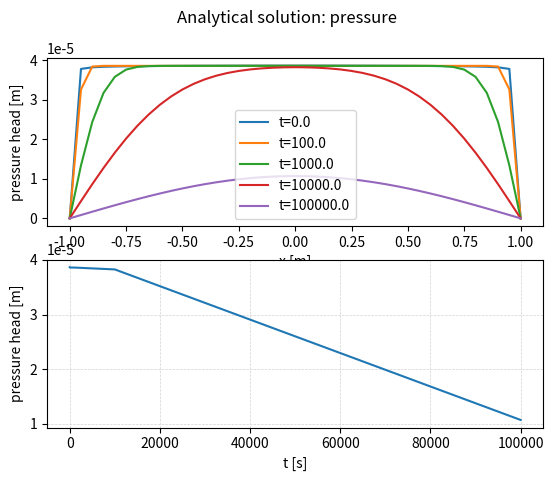
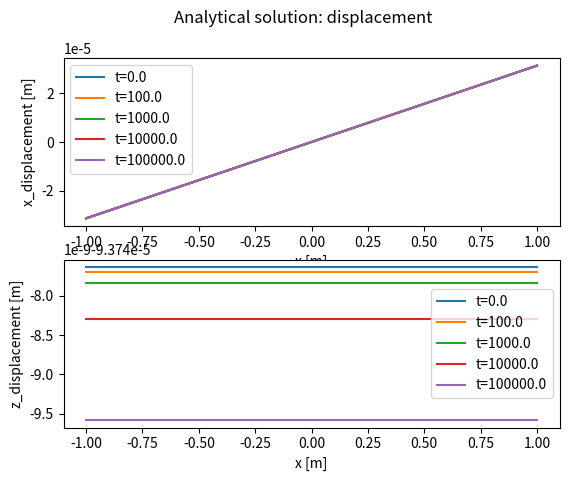

Generate these figures, in order, with matplotlib: (Note: this script raises an exception after producing the figures.)
import numpy as np

# MANDEL'S 2D TEST CASE
# analytical solution according to:
# - R. Liu. Discontinuous Galerkin Finite Element Solution for Poromechanics, Ph.D. thesis (2004)
# - http://www.it.uu.se/edu/course/homepage/projektTDB/ht15/project08/Project08_Report.pdf
# (both contains some errors)
#
# other references for the description of the problem:
# - A. Verruijt. Theory and problems of poroelasticity. Delft, 2014
# - M. Ferronato et al. / Journal of Computational Physics 229 (2010) 4813–4830


# time unit
tunit = 1# 3600 # 1d=86400s

# half length of the domain in the horizontal direction
lengthA = 1

### elasticity parameters ###
# input lamb, G:
lamb = 4e7
G = 4e7
K = lamb + 2/3*G
E = 9*K*G / (3*K+G)
poiss = (3*K - 2*G) / (2*(3*K+G))
#
#input E,poiss:
#E = 1e0
#poiss = 0.2
#lamb = E*poiss/(1+poiss)/(1-2*poiss)
#G = E / (2*(1+poiss))
#K = E / (3*(1-2*poiss))
### end elasticity parameters ###

# hydraulic conductivity
hcond = 1e-5

# parameters for conversion of pressure to pressure head
# fluid density
rho = 1000
# gravitational acceleration
gravity = 9.81

# external load on the top surface
force = 1e4

# Biot coefficient
alpha = 1

# storativity - can be calculated from compressibilities or set directly
# compressibilities (fluid, bulk)
beta_f = 4.4e-4 #* 1e-6 # for lower storativity not converging in Flow123d
beta_b = 0
# porosity
por = 0.375
# storativity
S = (por*beta_f + (alpha-por)*beta_b)





# Liu - nu_u (undrained Poisson's ratio)
poiss_u = (alpha**2 * (1+poiss) + 3*poiss*S*K) / (2*alpha**2*(1+poiss) + 3*S*K)

# Liu - Skempton pore pressure coefficient (in Liu use the relation (4.1) for alpha, because (4.2) is wrong)
B = 3 * (poiss_u-poiss)/ ((1-2*poiss)*(1+poiss_u)*alpha)

# consolidation coefficient (Verruit) for Mandel's problem
cv = hcond / (rho * gravity) * (K+4/3*G) / (alpha**2 + S*(K+4/3*G))



# initial pressure, pressure head and displacement
p0 = 0.5 * force * alpha / (alpha**2 + S*(K+G/3))
h0 = p0 / (rho * gravity)



print("K: {:e}, G: {:e}".format(K,G))
print("E: {:e}, poiss: {}, poiss_u: {}".format(E,poiss,poiss_u))
print("lamb: {:e}, mu: {:e}".format(lamb,G))
print("force: {}".format(force))
print("k: {}".format(hcond))
print("S: {} Pa^(-1) ~ {} m^(-1)".format(S, S*rho*gravity))
print("B: {}".format(B))
print("cv: {}".format(cv))
print("p0: {}".format(p0))
print("h0: {}".format(h0))


def singular_points_func(idx, param):
    """Newton method for i-th solution of equation 'tan(x) - 2*param*x = 0'."""
    
    xk = np.pi * (idx - 1) + np.pi / 2.0000001
    xkk = xk
    maxit = 1000
    tol = 1e-12
    f = np.tan(xk) - param * xk
    for i in range(maxit):
        c = np.cos(xk)
        xkk = xk - f * c * c / (1 - param * c * c)
        res1 = np.abs(xkk - xk) / np.abs(xkk)
        f = np.tan(xkk) - param * xkk
        res2 = np.abs(f)
        if res1 < tol and res2 < tol:
            break
        xk = xkk
    return xkk


singular_points = []
for i in range(1,200):
    singular_points.append(singular_points_func(i, (1-poiss)/(poiss_u-poiss)))  # according to Verruit param=2*eta, in Liu param=(1-poiss)/(poiss_u-poiss)


def analytic_sol(x, z, t):
    """ Analytical solution of pressure head and displacement."""

    s_p = 0
    s_u = 0
    s_v = 0
    for ksi in singular_points:
        cksi = np.cos(ksi)
        sksi = np.sin(ksi)
        a0 = sksi*(np.cos(ksi * x / lengthA) - cksi)
        a1 = ksi-sksi*cksi
        a2t = (ksi / lengthA) ** 2 * cv * t
        a2 = np.exp(-a2t)
        s_p = s_p + a0 / a1 * a2
        s_u = s_u - force*poiss_u/(2*G*lengthA)*sksi*cksi/a1*a2*x + force/G*cksi/a1*np.sin(ksi*x/lengthA)*a2
        s_v = s_v + sksi*cksi/a1*a2

    p = 2 * force * B * (1+poiss_u) / (3*lengthA) * s_p
    h = p / (rho * gravity)

    u = force*poiss/(2*G*lengthA)*x + s_u
    v = ( force*(1-poiss_u)/(G*lengthA)*s_v - force*(1-poiss)/(2*G*lengthA) )*z
    return h, u, v


def plot_presure_head():
    import matplotlib.pyplot as plt
    fig, axs = plt.subplots(2)
    axs[0].set_ylabel('pressure head [m]')
    axs[0].set_xlabel('x [m]')
    axs[1].set_ylabel('pressure head [m]')
    axs[1].set_xlabel('t [s]')

    xax = np.arange(-lengthA, lengthA+0.05, 0.05)

    vals = np.zeros(xax.shape)
    t_vals = np.zeros(times.shape)
    ti = 0
    for t in times:
        for i in range(len(xax)):
            h, u, v = analytic_sol(xax[i], 0, t)
            vals[i] = h
            if abs(xax[i]) < 1e-6:
                t_vals[ti] = h
        axs[0].plot(xax/lengthA, vals, label="t={}".format(t))
        ti = ti + 1

    axs[0].legend()

    axs[1].plot(times, t_vals)
    print("pressure-over-time: {}".format(t_vals))

    plt.grid(color='lightgray', linestyle='--', linewidth=0.5)
    fig.suptitle("Analytical solution: pressure")
    #fig.tight_layout()  # otherwise the right y-label is slightly clipped
    
    plt.savefig("03_pressure_head.pdf")


def plot_displacement():
    import matplotlib.pyplot as plt
    fig, axs = plt.subplots(2)
    axs[0].set_xlabel('x [m]')
    axs[0].set_ylabel('x_displacement [m]')
    axs[1].set_xlabel('x [m]')
    axs[1].set_ylabel('z_displacement [m]')

    xax = np.arange(-lengthA, lengthA+0.05, 0.05)

    u_vals = np.zeros(xax.shape)
    v_vals = np.zeros(xax.shape)
    for t in times:
        for i in range(len(xax)):
            h, u, v = analytic_sol(xax[i], lengthA, t)
            u_vals[i] = u
            v_vals[i] = v
        axs[0].plot(xax/lengthA, u_vals, label="t={}".format(t))
        axs[1].plot(xax/lengthA, v_vals, label="t={}".format(t))
       

    axs[0].legend()
    axs[1].legend()

    fig.suptitle("Analytical solution: displacement")
    #fig.tight_layout()  # otherwise the right y-label is slightly clipped
    plt.savefig("03_displacement.pdf")


times = np.array([ 0, 100, 1000, 1e4, 1e5 ])
plot_presure_head()
plot_displacement()

### Paraview script

input0 = inputs[0]
ncells = input0.GetNumberOfCells()
time = input0.GetInformation().Get(vtk.vtkDataObject.DATA_TIME_STEP())

pressureArray = np.empty(ncells, dtype=np.float64)
displacementArray = np.empty(ncells, dtype=np.float64)
for i in range(ncells):
    cell = input0.GetCell(i)
    p1 = input0.GetPoint(cell.GetPointId(0))
    x1, y1, z1 = p1[:3]
    p2 = input0.GetPoint(cell.GetPointId(1))
    x2, y2, z2 = p2[:3]
    ttx = (x1+x2)/3
    tty = (y1+y2)/3
    ttz = (z1+z2)/3

    ttz = ttz + L
    h, u = analytic_sol(ttz, time * tunit)
    pressureArray[i] = h
    displacementArray[i] = u

output.CellData.append(pressureArray, "exact_pressure_head")
output.CellData.append(displacementArray, "exact_displacement")
